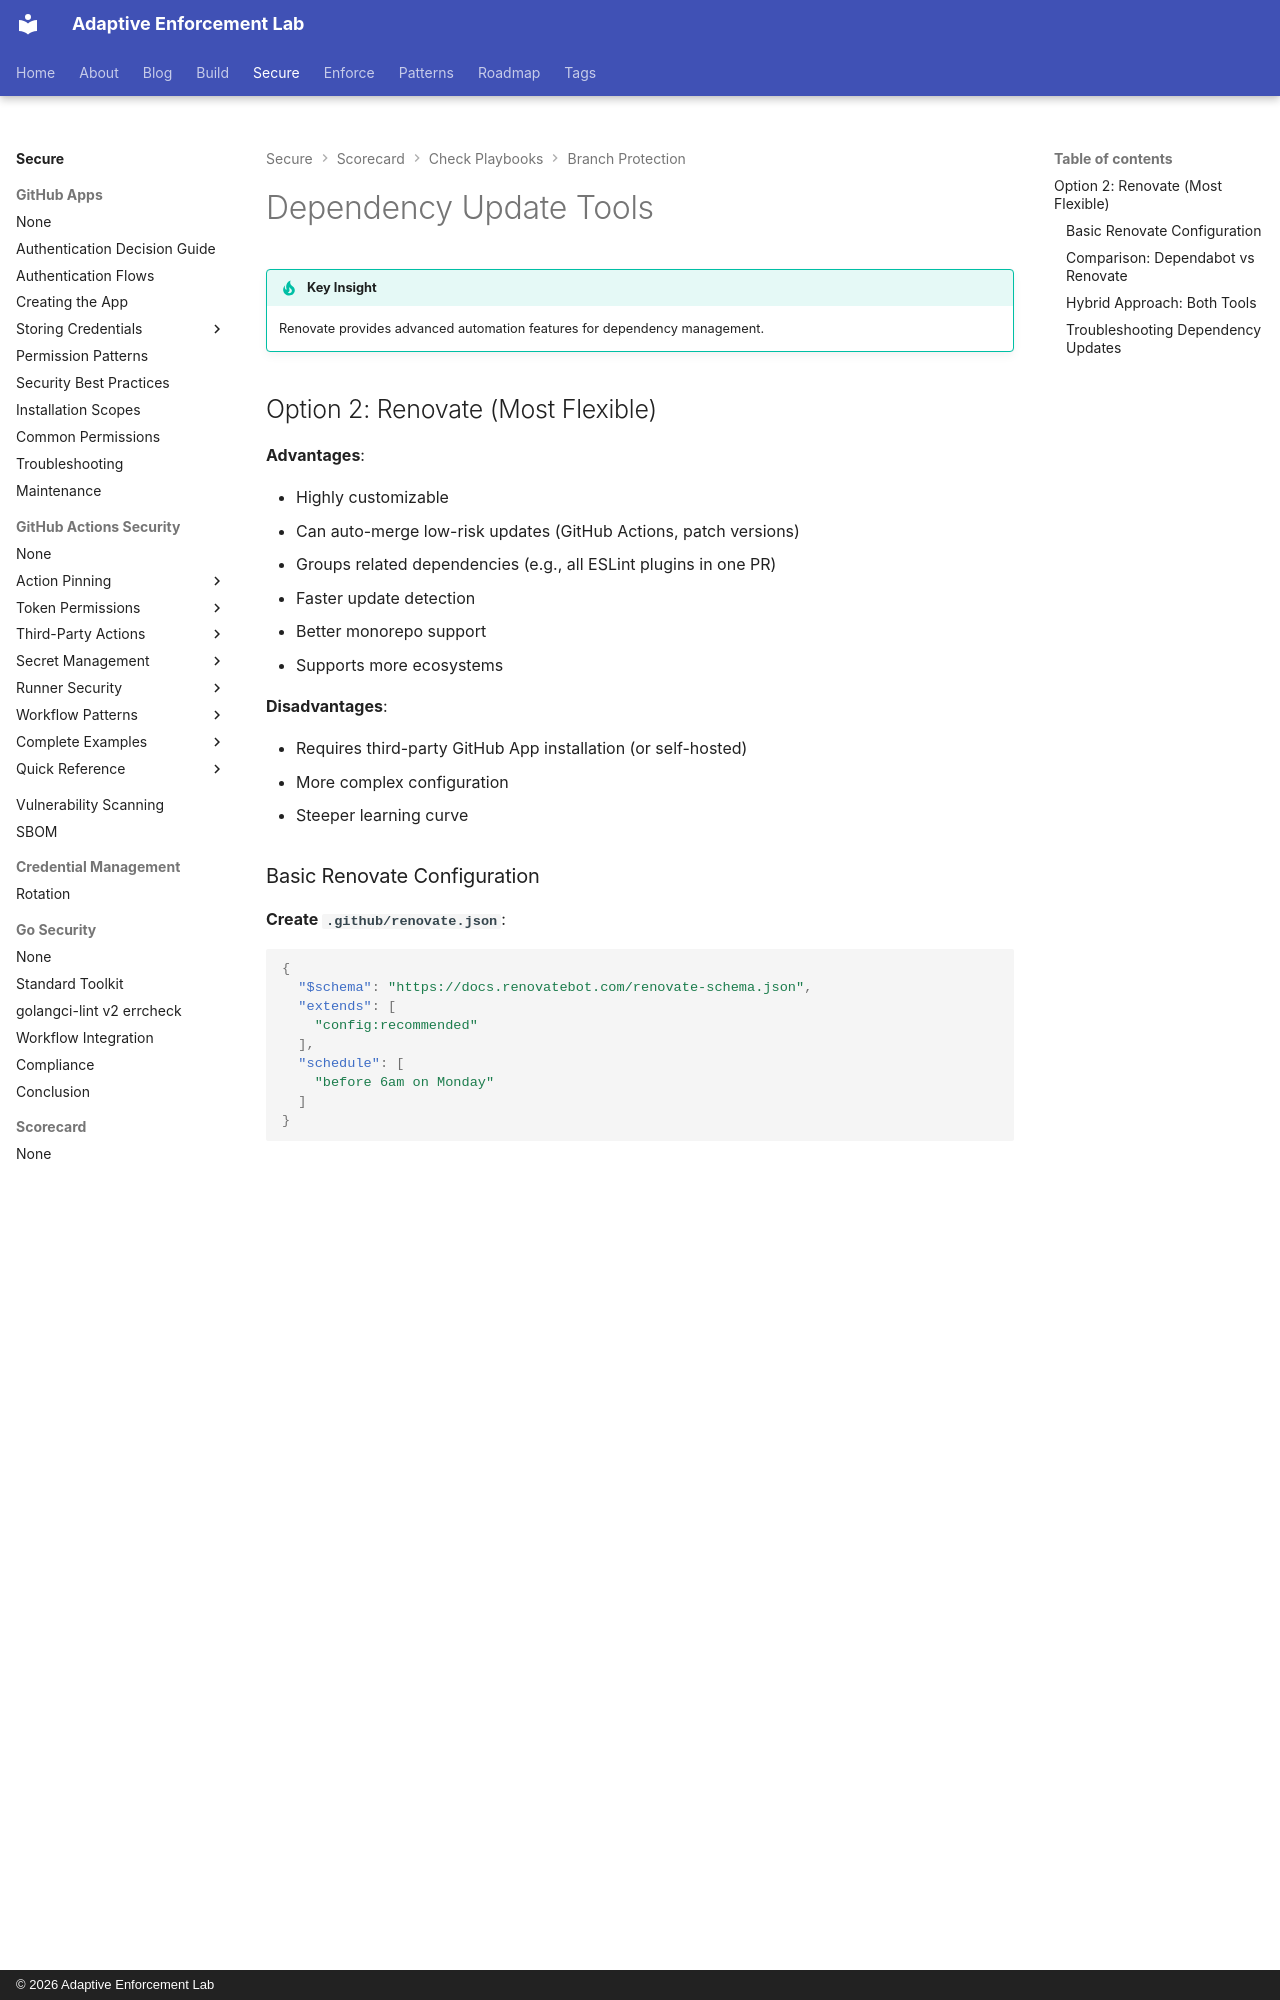

repository: adaptive-enforcement-lab/adaptive-enforcement-lab-com · page: secure/scorecard/checks/branch-protection/part-2b/index.html · generator: mkdocs · copyright: © 2026 Adaptive Enforcement Lab

---
title: Dependency Update Tools
description: >-
  Configure Renovate for automated dependency updates with customizable grouping, auto-merge policies, and monorepo support across ecosystems.
provenance: human
---
# Dependency Update Tools

!!! tip "Key Insight"
    Renovate provides advanced automation features for dependency management.

## Option 2: Renovate (Most Flexible)

**Advantages**:

- Highly customizable
- Can auto-merge low-risk updates (GitHub Actions, patch versions)
- Groups related dependencies (e.g., all ESLint plugins in one PR)
- Faster update detection
- Better monorepo support
- Supports more ecosystems

**Disadvantages**:

- Requires third-party GitHub App installation (or self-hosted)
- More complex configuration
- Steeper learning curve

### Basic Renovate Configuration

**Create `.github/renovate.json`**:

```json
{
  "$schema": "https://docs.renovatebot.com/renovate-schema.json",
  "extends": [
    "config:recommended"
  ],
  "schedule": [
    "before 6am on Monday"
  ]
}
```

**Scorecard**: 10/10

**What this does**:

- Extends Renovate's recommended configuration
- Runs updates once per week (Monday morning)
- Creates PR per dependency update
- Pins GitHub Actions to SHA digests automatically
